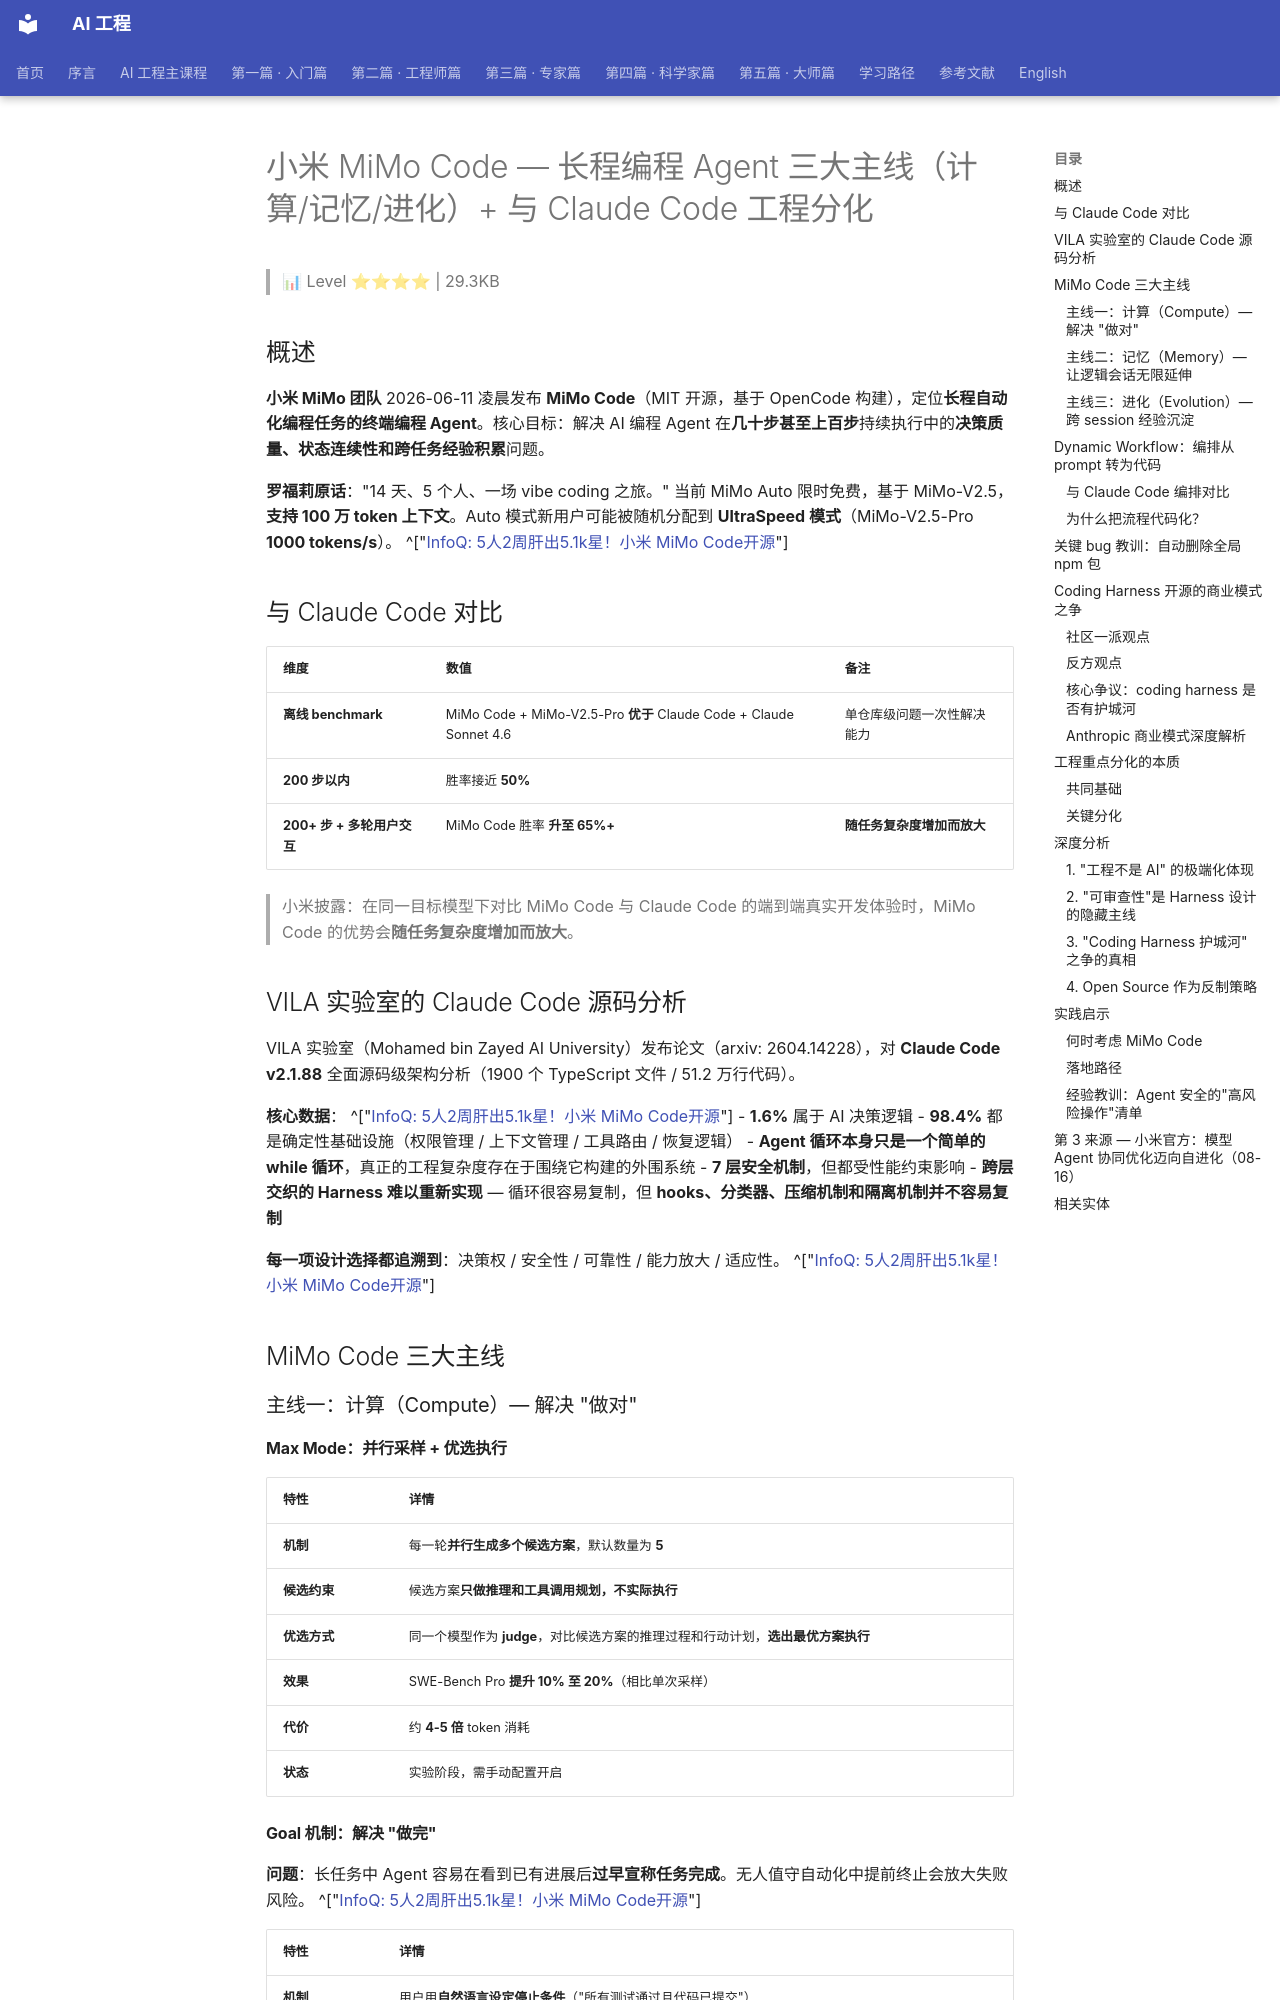

repository: QianJinGuo/wiki-book · page: ch09/058-mimo-code-agent-claude-code.html · generator: mkdocs

# 小米 MiMo Code — 长程编程 Agent 三大主线（计算/记忆/进化）+ 与 Claude Code 工程分化

> 📊 Level ⭐⭐⭐⭐ | 29.3KB

## 概述

**小米 MiMo 团队** 2026-06-11 凌晨发布 **MiMo Code**（MIT 开源，基于 OpenCode 构建），定位**长程自动化编程任务的终端编程 Agent**。核心目标：解决 AI 编程 Agent 在**几十步甚至上百步**持续执行中的**决策质量、状态连续性和跨任务经验积累**问题。

**罗福莉原话**："14 天、5 个人、一场 vibe coding 之旅。" 当前 MiMo Auto 限时免费，基于 MiMo-V2.5，**支持 100 万 token 上下文**。Auto 模式新用户可能被随机分配到 **UltraSpeed 模式**（MiMo-V2.5-Pro **1000 tokens/s**）。 ^["[InfoQ: 5人2周肝出5.1k星！小米 MiMo Code开源](https://mp.weixin.qq.com/s/oBMmN6V15IozqNkcO6S20g)"]

## 与 Claude Code 对比

| 维度 | 数值 | 备注 |
|------|------|------|
| **离线 benchmark** | MiMo Code + MiMo-V2.5-Pro **优于** Claude Code + Claude Sonnet 4.6 | 单仓库级问题一次性解决能力 |
| **200 步以内** | 胜率接近 **50%** | |
| **200+ 步 + 多轮用户交互** | MiMo Code 胜率 **升至 65%+** | **随任务复杂度增加而放大** |

> 小米披露：在同一目标模型下对比 MiMo Code 与 Claude Code 的端到端真实开发体验时，MiMo Code 的优势会**随任务复杂度增加而放大**。

## VILA 实验室的 Claude Code 源码分析

VILA 实验室（Mohamed bin Zayed AI University）发布论文（arxiv: 2604.14228），对 **Claude Code v2.1.88** 全面源码级架构分析（1900 个 TypeScript 文件 / 51.2 万行代码）。

**核心数据**： ^["[InfoQ: 5人2周肝出5.1k星！小米 MiMo Code开源](https://mp.weixin.qq.com/s/oBMmN6V15IozqNkcO6S20g)"]
- **1.6%** 属于 AI 决策逻辑
- **98.4%** 都是确定性基础设施（权限管理 / 上下文管理 / 工具路由 / 恢复逻辑）
- **Agent 循环本身只是一个简单的 while 循环**，真正的工程复杂度存在于围绕它构建的外围系统
- **7 层安全机制**，但都受性能约束影响
- **跨层交织的 Harness 难以重新实现** — 循环很容易复制，但 **hooks、分类器、压缩机制和隔离机制并不容易复制**

**每一项设计选择都追溯到**：决策权 / 安全性 / 可靠性 / 能力放大 / 适应性。 ^["[InfoQ: 5人2周肝出5.1k星！小米 MiMo Code开源](https://mp.weixin.qq.com/s/oBMmN6V15IozqNkcO6S20g)"]

## MiMo Code 三大主线

### 主线一：计算（Compute）— 解决 "做对"

#### Max Mode：并行采样 + 优选执行

| 特性 | 详情 |
|------|------|
| **机制** | 每一轮**并行生成多个候选方案**，默认数量为 **5** |
| **候选约束** | 候选方案**只做推理和工具调用规划，不实际执行** |
| **优选方式** | 同一个模型作为 **judge**，对比候选方案的推理过程和行动计划，**选出最优方案执行** |
| **效果** | SWE-Bench Pro **提升 10% 至 20%**（相比单次采样） |
| **代价** | 约 **4-5 倍** token 消耗 |
| **状态** | 实验阶段，需手动配置开启 |

#### Goal 机制：解决 "做完"

**问题**：长任务中 Agent 容易在看到已有进展后**过早宣称任务完成**。无人值守自动化中提前终止会放大失败风险。 ^["[InfoQ: 5人2周肝出5.1k星！小米 MiMo Code开源](https://mp.weixin.qq.com/s/oBMmN6V15IozqNkcO6S20g)"]

| 特性 | 详情 |
|------|------|
| **机制** | 用户用**自然语言设定停止条件**（"所有测试通过且代码已提交"） |
| **流程** | Agent 尝试终止时，系统自动发起**独立模型调用**，对完整对话历史进行审查 |
| **未满足** | 将具体差距反馈给 Agent 并要求其继续 |
| **vs Claude Code** | Claude Code 主要由**主 Agent 自己判断**（外加 max turns / context overflow / hooks / abort 系统条件）。**MiMo Code 显式引入独立 verifier，把"做事的 Agent"和"验收的 Agent"分开** |

#### 工具调用语法：XML vs JSON

- 部分模型输出 JSON 时格式错误率较高
- **XML 相比 JSON 略好**
- **受限命令行语法在表达相同调用意图时 token 更少、格式错误率更低**

### 主线二：记忆（Memory）— 让逻辑会话无限延伸
